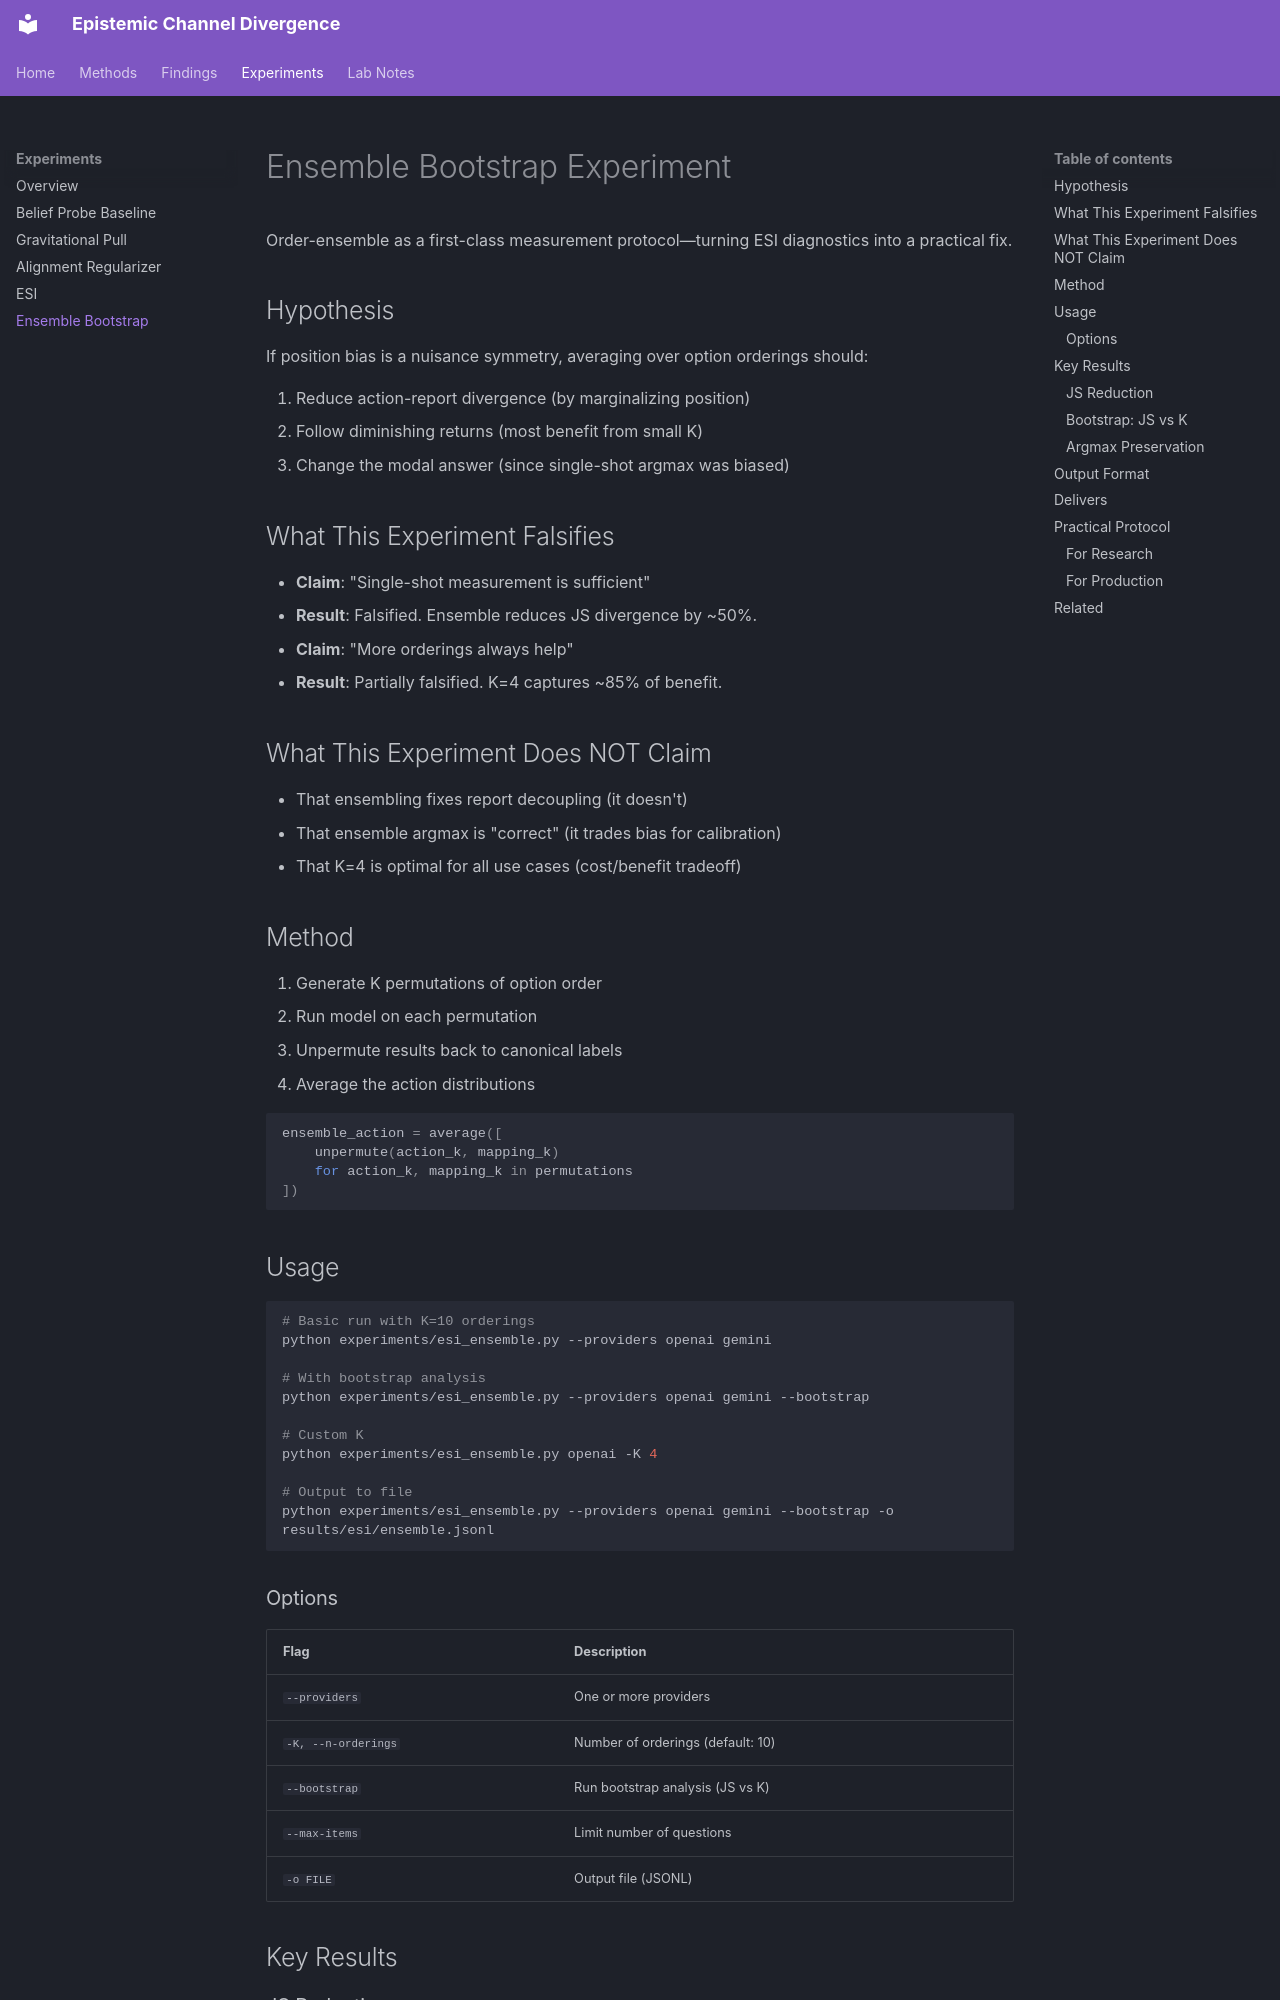

repository: meadowlark-bradsher/epistemic-channel-divergence · page: experiments/ensemble-bootstrap/index.html · generator: mkdocs

# Ensemble Bootstrap Experiment

Order-ensemble as a first-class measurement protocol—turning ESI diagnostics into a practical fix.

## Hypothesis

If position bias is a nuisance symmetry, averaging over option orderings should:

1. Reduce action-report divergence (by marginalizing position)
2. Follow diminishing returns (most benefit from small K)
3. Change the modal answer (since single-shot argmax was biased)

## What This Experiment Falsifies

- **Claim**: "Single-shot measurement is sufficient"
- **Result**: Falsified. Ensemble reduces JS divergence by ~50%.

- **Claim**: "More orderings always help"
- **Result**: Partially falsified. K=4 captures ~85% of benefit.

## What This Experiment Does NOT Claim

- That ensembling fixes report decoupling (it doesn't)
- That ensemble argmax is "correct" (it trades bias for calibration)
- That K=4 is optimal for all use cases (cost/benefit tradeoff)

## Method

1. Generate K permutations of option order
2. Run model on each permutation
3. Unpermute results back to canonical labels
4. Average the action distributions

```python
ensemble_action = average([
    unpermute(action_k, mapping_k)
    for action_k, mapping_k in permutations
])
```

## Usage

```bash
# Basic run with K=10 orderings
python experiments/esi_ensemble.py --providers openai gemini

# With bootstrap analysis
python experiments/esi_ensemble.py --providers openai gemini --bootstrap

# Custom K
python experiments/esi_ensemble.py openai -K 4

# Output to file
python experiments/esi_ensemble.py --providers openai gemini --bootstrap -o results/esi/ensemble.jsonl
```
